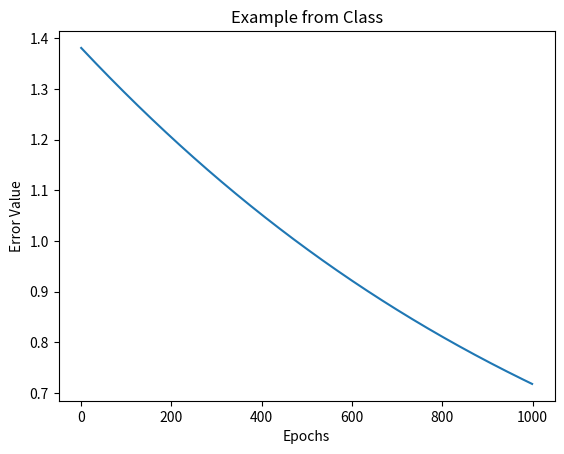

Write the Python code that produced this figure.
import numpy as np
import sys
import matplotlib.pyplot as plt

"""
For this entire file there are a few constants:
activation:
0 - linear
1 - logistic (only one supported)
loss:
0 - sum of square errors
1 - binary cross entropy
"""
LOSS_FUNCTION = 1
ACTIVATION_FUNCTION = 1
EPOCHS_VALUE = 1000
# A class which represents a single neuron
class Neuron:
    #initilize neuron with activation type, number of inputs, learning rate, and possibly with set weights
    def __init__(self,activation, input_num, lr, weights=None):
        self.activation = activation
        self.input_num = input_num
        self.lr = lr
        self.weights = weights  
        
    #This method returns the activation of the net
    def activate(self,net):
        sigmoid = 1/(1+np.exp(-net))
        if self.activation == 0:
            output = net
        elif self.activation == 1:
            output = sigmoid
        else:
            print('Incorrect activation. Choose 0 or 1')
        #print('activate')   
        return output

    #Calculate the output of the neuron should save the input and output for back-propagation.   
    def calculate(self,input):
        self.input = input
        output = self.weights.dot(input)        #calculate w*x
        self.output = self.activate(output)     #activate and store output in neuron
        
        return self.output

    #This method returns the derivative of the activation function with respect to the net   
    def activationderivative(self):
        if self.activation == 0:
            deriv = 1                           #linear derivative
        if self.activation == 1:
            deriv = self.output*(1-self.output) #sigmoid derivative
        return deriv
    
    #This method calculates the partial derivative for each weight and returns the delta*w to be used in the previous layer
    def calcpartialderivative(self, wtimesdelta):
        self.delta = wtimesdelta*self.activationderivative()*np.array(self.input) #dE/do*do/dn*dn/dw = dE/dw
        test = wtimesdelta*self.activationderivative() #dE/do*do/dn = dE/dn
        return self.delta, test  #saves delta in neuron to use in updateweight()
    
    #Simply update the weights using the partial derivatives and the leranring weight
    def updateweight(self):
        self.weights = self.weights - self.lr*self.delta
        return self.weights

#A fully connected layer        
class FullyConnected:
    #initialize with the number of neurons in the layer, their activation,the input size, the leraning rate and a 2d matrix of weights (or else initilize randomly)
    def __init__(self,numOfNeurons, activation, input_num, lr, weights=None):
        self.numOfNeurons = numOfNeurons
        self.activation = activation
        self.input_num = input_num
        self.lr = lr
        self.weights = weights

        if np.size(self.weights) == self.input_num*self.numOfNeurons:  #changes number of neurons in the first layer to be accurate
            self.numOfNeurons = self.input_num
        self.perceptron = [Neuron(self.activation,self.input_num,self.lr,self.weights[i]) for i in range(self.numOfNeurons)]        
        
    #calcualte the output of all the neurons in the layer and return a vector with those values (go through the neurons and call the calcualte() method)      
    def calculate(self, input):
        self.input = input #saves input in layer
        outputs = []  
        for i in range(self.numOfNeurons):
            perceptron = self.perceptron[i]
            value = perceptron.calculate(input)  #calculates the value of the neuron
            outputs.append(value)
        return outputs
        
    #given the next layer's w*delta, should run through the neurons calling calcpartialderivative() for each (with the correct value), sum up its ownw*delta, and then update the wieghts (using the updateweight() method). I should return the sum of w*delta.          
    def calcwdeltas(self, wtimesdelta):
        delta = 0
        for i in range(self.numOfNeurons):
            perceptron = self.perceptron[i]
            grad = perceptron.calcpartialderivative(wtimesdelta[i])[1]*self.weights[i,:] #dE/dn*dn/h = dE/dh
            delta += grad #sums the gradients for each weight from each neuron 
            self.weights[i,:] = perceptron.updateweight()
        return delta
           
#An entire neural network        
class NeuralNetwork:
    #initialize with the number of layers, number of neurons in each layer (vector), input size, activation (for each layer), the loss function, the learning rate and a 3d matrix of weights weights (or else initialize randomly)
    def __init__(self,numOfLayers,numOfNeurons, inputSize, activation, loss, lr, weights=None):
        self.numOfLayers = numOfLayers
        self.numOfNeurons = numOfNeurons
        self.inputSize = inputSize
        self.activation = activation
        self.loss = loss
        self.lr = lr
        self.weights = weights
        self.layer = []
        for i in range(self.numOfLayers):
            try: #handles the case where sys.argv[1] does not exist
                if i == (self.numOfLayers-1) and sys.argv[2]=='xor': 
                    self.numOfNeurons = 1
            except:
                pass
            self.layer.append(FullyConnected(self.numOfNeurons,self.activation,self.inputSize,self.lr,self.weights[i])) #instantiate layers, changing output layer to 1 neuron for xor gate
    
    #Given an input, calculate the output (using the layers calculate() method)
    def calculate(self,input):
        input = np.append(input,1)
        outputs = [input]
        for i in range(self.numOfLayers):
            layer = self.layer[i]
            value = layer.calculate(input)
            input = value  #sets input to the next layer as the output to the previous layer           
            input.append(1) #adds the bias node to the input vector
            if i < self.numOfLayers-1:  #adds the bias node to the output vector for all but the last layer
                outputs.append(value[:])
            else:
                outputs.append(value[:self.numOfNeurons]) #appends the vector without the bias since its the last layer
        return outputs
    
    #Given a predicted output and ground truth output simply return the loss (depending on the loss function)
    def calculateloss(self,yp,y):
        ones = [1] * len(y)
        if self.loss == 0:
            error = 0.5*np.sum((y-yp)**2) #MSE
        if self.loss == 1:
            y = y[0]
            yp = yp[0]
            error = -(y*np.log(yp) + (1-y)*np.log(1-yp))
        return error
    
    #Given a predicted output and ground truth output simply return the derivative of the loss (depending on the loss function)        
    def lossderiv(self,yp,y):
        ones = [1] * len(y)
        if self.loss == 0:
            errorderiv = -(y-yp)  #yp is the predicted y values (outputs)
        if self.loss == 1:
            errorderiv = -y/yp + np.subtract(ones, y)/np.subtract(ones, yp)
        return errorderiv
    
    #Given a single input and desired output preform one step of backpropagation (including a forward pass, getting the derivative of the loss, and then calling calcwdeltas for layers with the right values         
    def train(self,x,y):
        outputs = self.calculate(x)
        error = self.calculateloss(outputs[-1],y)
        errorderiv = self.lossderiv(outputs[-1],y)
        wtimesdelta = errorderiv    #intializing wtimesdelta for the first calculation
        for i in range(self.numOfLayers):
            i = self.numOfLayers - i - 1 #shifts the index so that we move backward through the network
            layer = self.layer[i]
            wdeltas = layer.calcwdeltas(wtimesdelta)
            wtimesdelta = wdeltas
        return [error, self.weights]

if __name__=="__main__":
    if(len(sys.argv) < 2):
        print('a good place to test different parts of your code')
        w=np.array([[[.15,.2,.35],[.25,.3,.35]],[[.4,.45,.6],[.5,.55,.6]]])     #runs the example from class, uncomment the block to train
        x=np.array([0.05,0.1])
        y = np.array([0.01,0.99])

        errors = []
        model = NeuralNetwork(2,2,2,ACTIVATION_FUNCTION,LOSS_FUNCTION,0.001,w)
        for i in range(EPOCHS_VALUE):
            error, w = model.train(x,y)
            errors.append(error)
        plt.plot(errors)
        plt.ylabel("Error Value")
        plt.xlabel("Epochs")
        plt.title('Example from Class')
        plt.show()
    elif(sys.argv[2] == 'graphs'):
        learningRates = [.00001, .0001, .001, .01, .05, .1, .2, .3]
        lossFunctions = [0, 1] # 0 == means squared, 1 == binary cross entropy
        plotTitles = ["Mean Square Error Loss", "Binary Cross Entropy Loss"]
        actFuncs = ["Linear Activation", "Logistic Activation"]
        print('Create graphics of different learning rates with different loss functions')


        w=np.array([[[.15,.2,.35],[.25,.3,.35]],[[.4,.45,.6],[.5,.55,.6]]])     #will put example above here eventually
        x=np.array([0.05,0.1])
        y = np.array([0.01, 0.99])
        # def __init__(self,numOfLayers,numOfNeurons, inputSize, activation, loss, lr, weights=None):
        for activationFunc in actFuncs:
            for loss in lossFunctions:
                print(f'Act: {activationFunc}')
                print(f'Loss: {loss}')
                if(loss == 1 and activationFunc == 'Linear Activation'):
                    print('skip')
                    continue
                plt.figure(loss)
                plt.title(plotTitles[loss] + " - " + activationFunc)
                plt.ylabel("Error Value")
                plt.xlabel("Epoch")
                for rate in learningRates:
                    errors = []
                    w=np.array([[[.15,.2,.35],[.25,.3,.35]],[[.4,.45,.6],[.5,.55,.6]]])    
                    model = NeuralNetwork(2,2,2,actFuncs.index(activationFunc),loss,rate,w)
                    for i in range(EPOCHS_VALUE):
                        error, w = model.train(x,y)
                        errors.append(error)
                    plt.plot(errors, label=str(rate))
                plt.legend(loc="upper right")
                plt.savefig(plotTitles[loss].lower().replace(" ", "") + "_" + activationFunc)
                plt.show()  
    elif (sys.argv[2]=='example'):
        learningRate = float(sys.argv[1])
        print('run example from class (single step)')
        w=np.array([[[.15,.2,.35],[.25,.3,.35]],[[.4,.45,.6],[.5,.55,.6]]])
        x=np.array([0.05,0.1])  # bias added into x vector
        y = np.array([0.01, 0.99])
        ACITVATION_FUNCTION = 0 
        LOSS_FUNCTION = 0  # cannot have binary cross entropy with 2 output nodes
        learningRate = 0.5 # matches the learning rate in the example so weights match on backprop
        
        model = NeuralNetwork(2,2,2,ACTIVATION_FUNCTION,LOSS_FUNCTION,learningRate,w)


        # Perform a single step on the example from class
        error, weights = model.train(x,y)
        print(f'Error: {error}\nWeights: {[[w[:-1] for w in we] for we in weights]}')
        print(f'[ [w1, w2], [w3, w4], [w5, w6], [w7, w8] ]')

        errors = []
        model = NeuralNetwork(2,2,2,ACTIVATION_FUNCTION,LOSS_FUNCTION,learningRate,w)
        for i in range(EPOCHS_VALUE):
            error, w = model.train(x,y)
            errors.append(error)
        plt.plot(errors)
        plt.ylabel("Error Value")
        plt.xlabel("Epochs")
        plt.show()
        
    elif(sys.argv[2]=='and'):
        learningRate = float(sys.argv[1])
        xs = np.array([[0, 0],[0,1],[1,0],[1,1]])
        ys = np.array([[0], [0], [0], [1]])
        w=np.array([[[.15,.2,.25]]]) #wrap in lots of lists for layer/neuron indexing
        errors = []
        model = NeuralNetwork(1,1,2,ACTIVATION_FUNCTION,LOSS_FUNCTION,learningRate,w) #Extremely high learning rate of 2 for fast convergence, iterated manually for optimal lr
        for i in range(EPOCHS_VALUE):
            suberror = []
            for x,y in zip(xs,ys):
                loss, w = model.train(x,y)
                suberror.append(loss)
            errors.append(np.average(suberror))

        plt.plot(errors)
        plt.ylabel("Error Value")
        plt.xlabel("Epochs")
        plt.title('AND with single perceptron')
        plt.show()

        print('\nSingle Perceptron for AND')
        testpts = np.array([[0, 0],[0,1],[1,0],[1,1]])
        outputs = []
        for i in range(4):
            out = model.calculate(testpts[i])
            outputs.append(np.mean(out[-1]))
        print(outputs)
        
    elif(sys.argv[2]=='xor'):
        learningRate = float(sys.argv[1])
        xs = np.array([[0, 0],[0,1],[1,0],[1,1]])
        ys = np.array([[0], [1], [1], [0]])
        w1 = np.random.normal(loc=np.sqrt(2/8),size=(1,5,3))[0]      #for networks where input size != number of neurons, you must initialize the first layer weights separately
        w2 = np.random.normal(loc=np.sqrt(2/11),size=(1,5,6))[0]     #with dimensions (numOfLayers,numOfOutputs in next layer,numOfNeurons including bias)
        w=[w1,w2]                                                    #it is a gaussian distribution defined with the xavier initialization
        errors = []
        
        model = NeuralNetwork(2,5,2,ACTIVATION_FUNCTION,LOSS_FUNCTION,learningRate,w) 
        
        for i in range(EPOCHS_VALUE):
            suberror = []
            for x,y in zip(xs,ys):
                loss, w = model.train(x,y)
                suberror.append(loss)
            errors.append(np.average(suberror))
        
        plt.plot(errors)
        plt.ylabel("Error Value")
        plt.xlabel("Epochs")
        plt.title('XOR with 2 layers, 5 hidden units')
        plt.show()
        
        #predict
        print(f'\nHidden layer for XOR')
        testpts = np.array([[0, 0],[0,1],[1,0],[1,1]])
        outputs = []
        for i in range(4):
            out = model.calculate(testpts[i])
            outputs.append(np.mean(out[-1]))
        print(outputs)
        print('If bad accuracy (should be [0, 1, 1, 0]), rerun the example for different weights')
        
        w3=np.array([[[1.2,1.4,1.6]]]) #single perceptron training on xor data
        errors1 = []
        model = NeuralNetwork(1,1,2,ACTIVATION_FUNCTION,LOSS_FUNCTION,learningRate,w3)
        for i in range(EPOCHS_VALUE):
            suberror = []
            for x,y in zip(xs,ys):
                loss, w = model.train(x,y)
                suberror.append(loss)
            errors1.append(np.average(suberror))
        plt.plot(errors1)
        plt.ylabel("Error Value")
        plt.xlabel("Epochs")
        plt.title('XOR with single perceptron')
        plt.show()

        print(f'\nSingle Percepton for XOR')
        outputs = []
        for i in range(4):
            out = model.calculate(testpts[i])
            outputs.append(np.mean(out[-1]))
        print(outputs)
        print('Bad accuracy attributed to high bias and underfitting')
        
